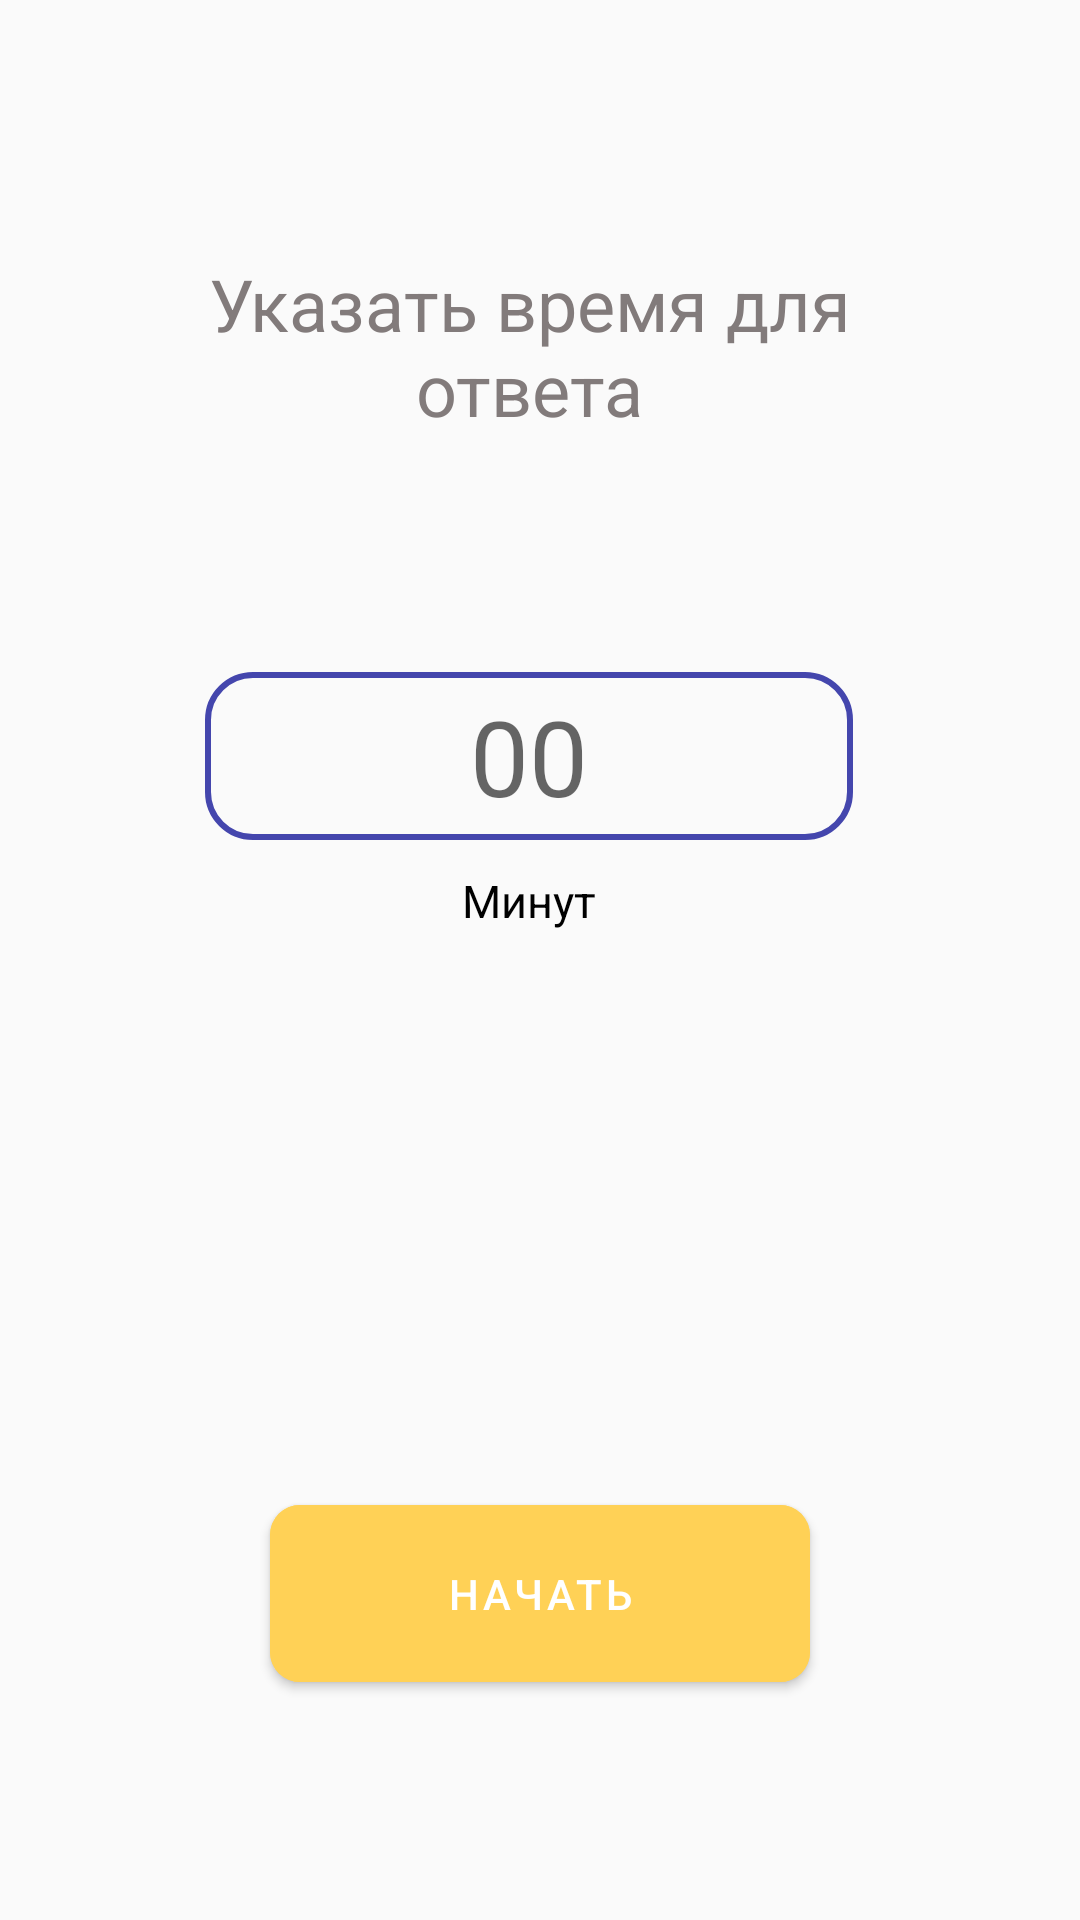

Reconstruct the res/layout file that produces this screen, plus the resources it refers to.
<!-- AndroidManifest.xml: application theme Theme.Intellect_memort -->
<!-- res/layout/fragment_input_time_for_answer.xml -->
<?xml version="1.0" encoding="utf-8"?>
<androidx.constraintlayout.widget.ConstraintLayout xmlns:android="http://schemas.android.com/apk/res/android"
    xmlns:app="http://schemas.android.com/apk/res-auto"
    xmlns:tools="http://schemas.android.com/tools"
    android:layout_width="match_parent"
    android:layout_height="match_parent"
    tools:context=".presentation.ui.fragments.playingcards.choose.InputTimeForAnswerFragment">


    <androidx.constraintlayout.widget.Guideline
        android:id="@+id/guideline_left_vertical"
        android:layout_width="0dp"
        android:layout_height="0dp"
        android:orientation="vertical"
        app:layout_constraintGuide_percent="0.25" />


    <androidx.constraintlayout.widget.Guideline
        android:id="@+id/guidLine_right_vertical"
        android:layout_width="0dp"
        android:layout_height="0dp"
        android:orientation="vertical"
        app:layout_constraintGuide_percent="0.75" />

    <androidx.constraintlayout.widget.Guideline
        android:id="@+id/horizontal_guid_bottom"
        android:layout_width="0dp"
        android:layout_height="0dp"
        android:orientation="horizontal"
        app:layout_constraintGuide_percent="0.66" />

    <androidx.constraintlayout.widget.Guideline
        android:id="@+id/horizontal_guid_top"
        android:layout_width="0dp"
        android:layout_height="0dp"
        android:orientation="horizontal"
        app:layout_constraintGuide_percent="0.35" />


    <androidx.constraintlayout.widget.Guideline
        android:id="@+id/guideline1_left"
        android:layout_width="0dp"
        android:layout_height="0dp"
        android:orientation="vertical"
        app:layout_constraintGuide_percent="0.19" />

    <androidx.constraintlayout.widget.Guideline
        android:id="@+id/guidLine2_right"
        android:layout_width="0dp"
        android:layout_height="0dp"
        android:orientation="vertical"
        app:layout_constraintGuide_percent="0.79" />

    <androidx.constraintlayout.widget.Guideline
        android:id="@+id/horizontal_guid_bottom_time"
        android:layout_width="0dp"
        android:layout_height="0dp"
        android:orientation="horizontal"
        app:layout_constraintGuide_percent="0.26" />

    <androidx.constraintlayout.widget.Guideline
        android:id="@+id/horizontal_guid_top_time"
        android:layout_width="0dp"
        android:layout_height="0dp"
        android:orientation="horizontal"
        app:layout_constraintGuide_percent="0.10" />

    <TextView
        android:id="@+id/txt_text"
        android:layout_width="0dp"
        android:layout_height="wrap_content"
        android:maxLines="100"
        android:minLines="1"
        android:singleLine="false"
        android:text="@string/set_time_to_remember"
        android:textAlignment="center"
        android:textColor="@color/gray"
        android:textSize="24sp"
        android:textStyle="normal"
        app:layout_constraintBottom_toTopOf="@id/horizontal_guid_bottom_time"
        app:layout_constraintLeft_toLeftOf="@id/guideline1_left"
        app:layout_constraintRight_toRightOf="@id/guidLine2_right"
        app:layout_constraintTop_toBottomOf="@id/horizontal_guid_top_time" />


    <TextView
        android:id="@+id/txt_minuts"
        android:layout_width="wrap_content"
        android:layout_height="wrap_content"
        android:layout_marginTop="10dp"
        android:text="@string/text_minutes"
        android:textColor="@color/black"
        android:textSize="15sp"
        android:textStyle="normal"
        app:layout_constraintLeft_toLeftOf="@id/guideline1_left"
        app:layout_constraintRight_toRightOf="@id/guidLine2_right"
        app:layout_constraintTop_toBottomOf="@id/et_time" />

    <EditText
        android:id="@+id/et_time"
        android:layout_width="0dp"
        android:layout_height="56dp"
        android:background="@drawable/background_oval_for_edit_text"
        android:hint="@string/_00"
        android:maxLength="2"
        android:imeOptions="actionDone"
        android:inputType="number"
        android:singleLine="true"
        android:textAlignment="center"
        android:textSize="35sp"
        app:layout_constraintLeft_toLeftOf="@id/guideline1_left"
        app:layout_constraintRight_toRightOf="@id/guidLine2_right"
        app:layout_constraintTop_toBottomOf="@id/horizontal_guid_top" />


    <com.google.android.material.button.MaterialButton
        android:id="@+id/btn_further"
        android:layout_width="0dp"
        android:layout_height="wrap_content"
        android:backgroundTint="#FFD156"
        android:padding="20dp"
        android:text="@string/text_start_game"
        android:textColor="@color/white"
        app:cornerRadius="10dp"
        app:layout_constraintBottom_toBottomOf="parent"
        app:layout_constraintLeft_toLeftOf="@id/guideline_left_vertical"
        app:layout_constraintRight_toRightOf="@id/guidLine_right_vertical"
        app:layout_constraintTop_toBottomOf="@id/horizontal_guid_bottom" />

</androidx.constraintlayout.widget.ConstraintLayout>
<!-- resources referenced by this layout -->
<resources>
  <color name="black">#FF000000</color>
  <color name="gray">#827B7B</color>
  <color name="white">#FFFFFFFF</color>
  <!-- drawable background_oval_for_edit_text (drawable) -->
  <?xml version="1.0" encoding="utf-8"?>
  <shape xmlns:android="http://schemas.android.com/apk/res/android"
      android:padding="20dp"
      android:shape="rectangle">
      <stroke
          android:width="2dp"
          android:color="@color/blue_dark" />
      <corners
          android:bottomLeftRadius="15dp"
          android:bottomRightRadius="15dp"
          android:topLeftRadius="15dp"
          android:topRightRadius="15dp" />
  
  </shape>
  <string name="_00">00</string>
  <string name="set_time_to_remember"> Указать время
  для ответа</string>
  <string name="text_minutes">Минут</string>
  <string name="text_start_game">Начать</string>
  <style name="Theme.Intellect_memort" parent="Theme.MaterialComponents.DayNight.NoActionBar.Bridge">
          
          <item name="colorPrimary">@color/purple_500</item>
          <item name="colorPrimaryVariant">@color/purple_700</item>
          <item name="colorOnPrimary">@color/white</item>
          
          <item name="colorSecondary">@color/teal_200</item>
          <item name="colorSecondaryVariant">@color/teal_700</item>
          <item name="colorOnSecondary">@color/black</item>
          
          <item name="android:statusBarColor" tools:targetApi="l">@color/white</item>
          
          <item name="android:windowLightStatusBar" tools:targetApi="o_mr1">true</item>
      </style>
  <color name="blue_dark">#4446AD</color>
  <color name="purple_500">#FF6200EE</color>
  <color name="purple_700">#FF3700B3</color>
  <color name="teal_200">#FF03DAC5</color>
  <color name="teal_700">#FF018786</color>
</resources>
